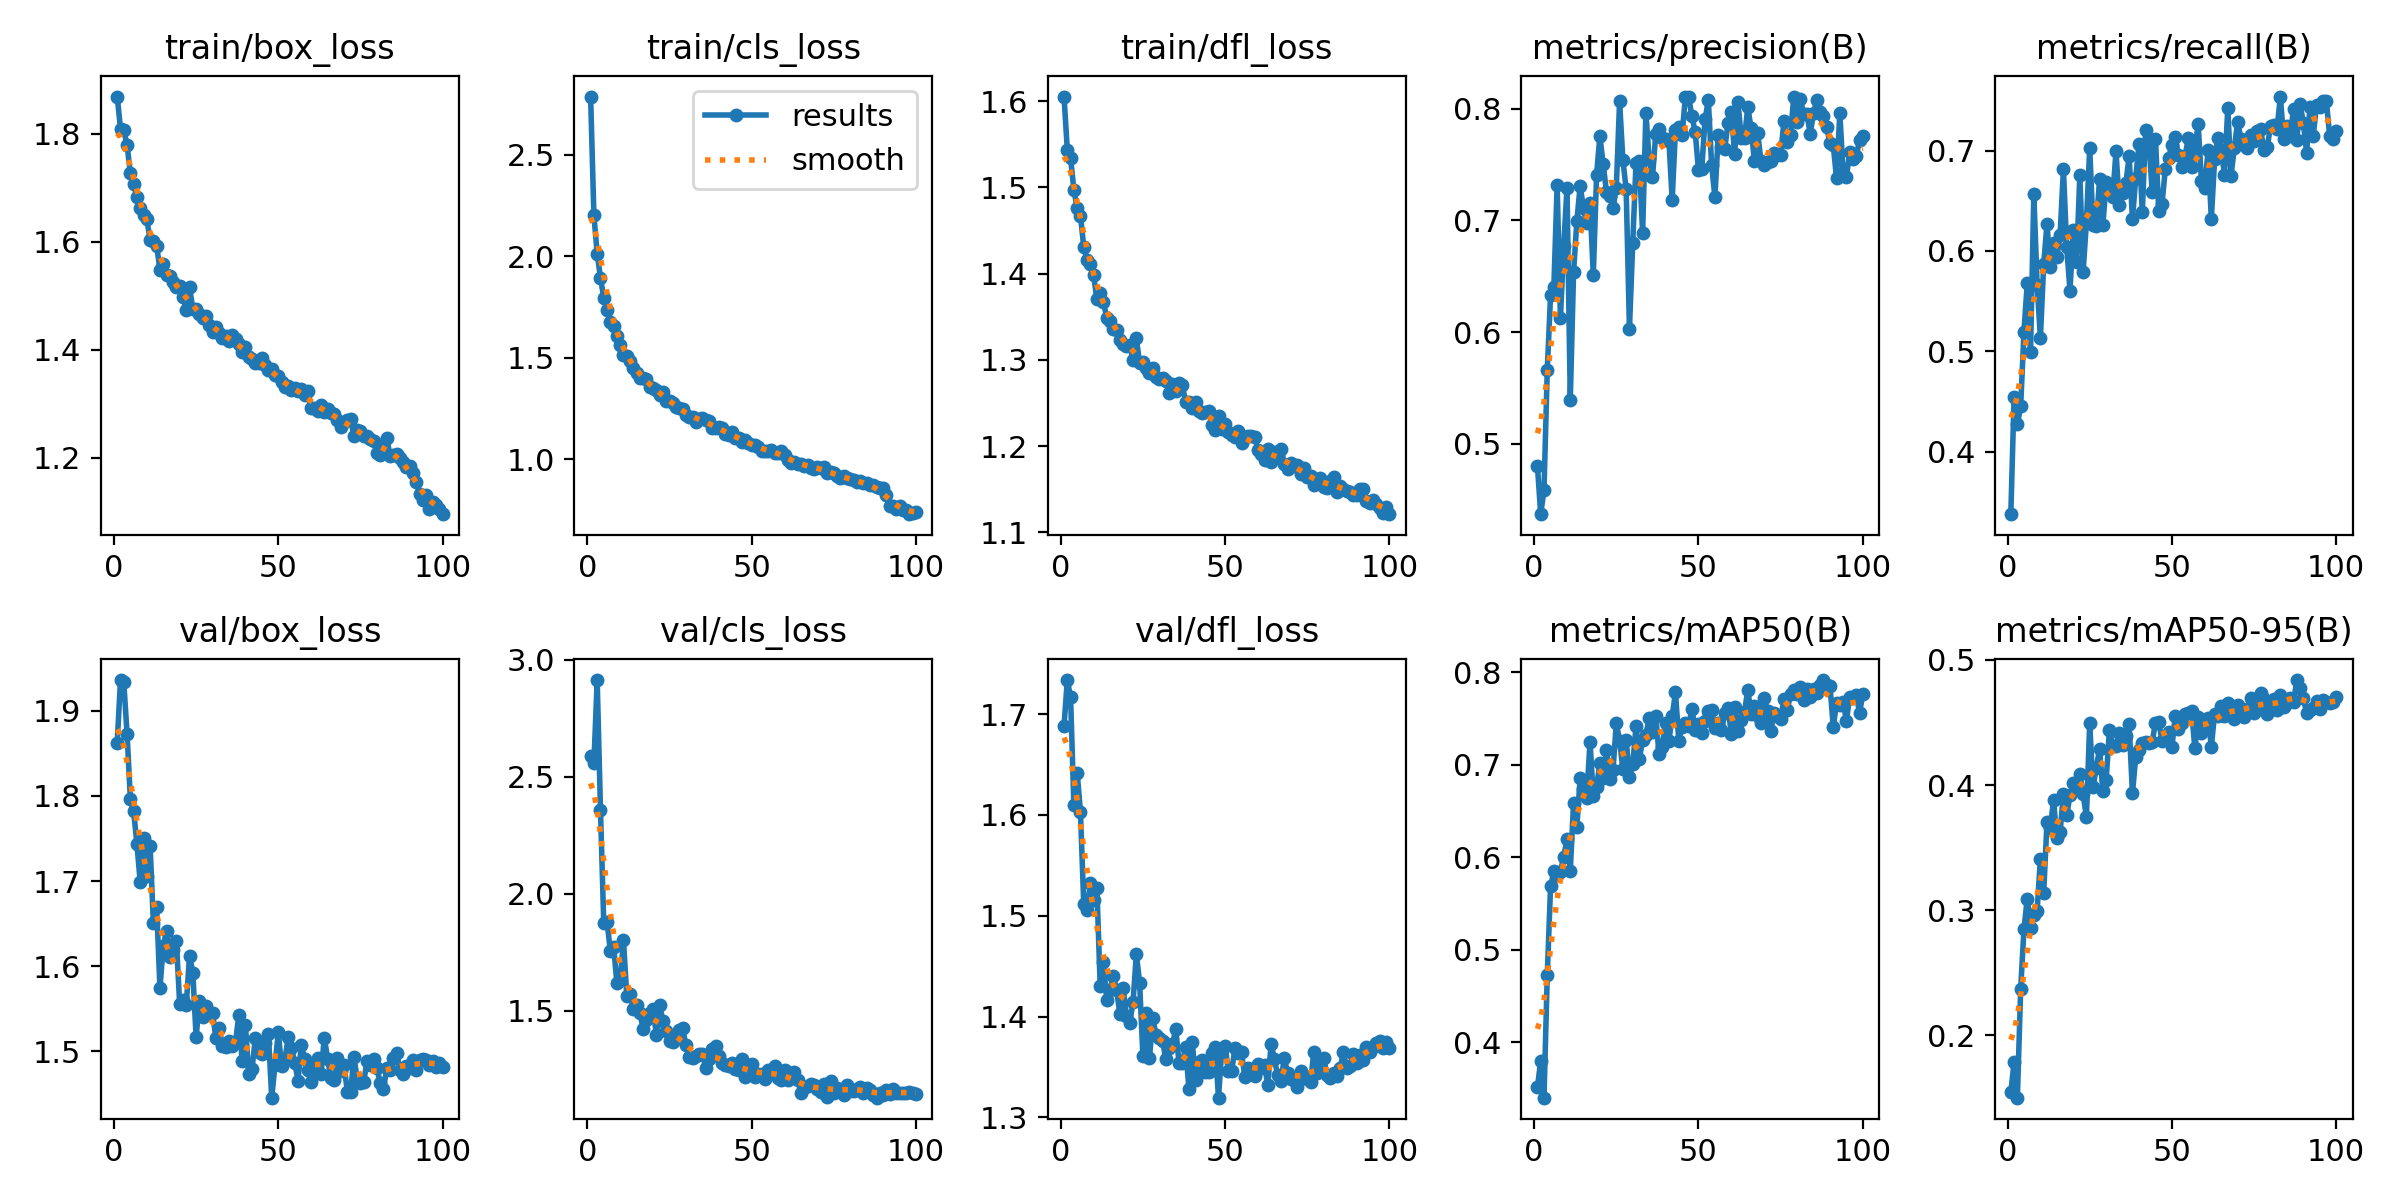

Source data for this figure (header and first rows):
epoch, time, train/box_loss, train/cls_loss, train/dfl_loss, metrics/precision(B), metrics/recall(B), metrics/mAP50(B), metrics/mAP50-95(B), val/box_loss, val/cls_loss, val/dfl_loss, lr/pg0, lr/pg1, lr/pg2
1, 66.49, 1.869, 2.787, 1.605, 0.4804, 0.3376, 0.3514, 0.1547, 1.863, 2.591, 1.688, 0.0005526, 0.0005526, 0.0005526
2, 131.2, 1.809, 2.201, 1.544, 0.437, 0.4546, 0.3799, 0.1787, 1.936, 2.558, 1.734, 0.001097, 0.001097, 0.001097
3, 196, 1.806, 2.013, 1.534, 0.4586, 0.4274, 0.3403, 0.1503, 1.933, 2.913, 1.717, 0.001631, 0.001631, 0.001631
4, 261, 1.78, 1.893, 1.497, 0.5662, 0.445, 0.473, 0.2373, 1.873, 2.358, 1.61, 0.001617, 0.001617, 0.001617
5, 325.3, 1.726, 1.795, 1.476, 0.6329, 0.5196, 0.5685, 0.2849, 1.797, 1.873, 1.642, 0.001601, 0.001601, 0.001601
6, 389.7, 1.708, 1.735, 1.467, 0.6399, 0.5676, 0.585, 0.3094, 1.782, 1.881, 1.603, 0.001584, 0.001584, 0.001584
7, 454.5, 1.682, 1.674, 1.431, 0.732, 0.4994, 0.5811, 0.2856, 1.743, 1.755, 1.512, 0.001568, 0.001568, 0.001568
8, 518.9, 1.662, 1.655, 1.416, 0.6126, 0.6569, 0.5842, 0.2959, 1.699, 1.774, 1.505, 0.001551, 0.001551, 0.001551
9, 583.6, 1.649, 1.608, 1.411, 0.6772, 0.5665, 0.6009, 0.2994, 1.751, 1.617, 1.533, 0.001535, 0.001535, 0.001535
10, 649.5, 1.642, 1.562, 1.398, 0.7291, 0.5134, 0.6193, 0.3409, 1.706, 1.633, 1.515, 0.001518, 0.001518, 0.001518
11, 716.6, 1.603, 1.512, 1.37, 0.5394, 0.5866, 0.5856, 0.3137, 1.742, 1.801, 1.528, 0.001502, 0.001502, 0.001502
12, 782.7, 1.601, 1.509, 1.378, 0.6536, 0.6267, 0.659, 0.3701, 1.651, 1.564, 1.431, 0.001485, 0.001485, 0.001485
13, 848.6, 1.592, 1.485, 1.368, 0.699, 0.5839, 0.6333, 0.3655, 1.67, 1.57, 1.454, 0.001469, 0.001469, 0.001469
14, 914.6, 1.548, 1.449, 1.348, 0.731, 0.6076, 0.6856, 0.3878, 1.574, 1.51, 1.416, 0.001452, 0.001452, 0.001452
15, 980.7, 1.559, 1.427, 1.345, 0.711, 0.5936, 0.6737, 0.3577, 1.624, 1.524, 1.427, 0.001436, 0.001436, 0.001436
16, 1047, 1.538, 1.399, 1.336, 0.6978, 0.6163, 0.664, 0.3625, 1.642, 1.491, 1.44, 0.001419, 0.001419, 0.001419
17, 1113, 1.537, 1.4, 1.335, 0.7155, 0.6813, 0.7247, 0.3927, 1.611, 1.42, 1.426, 0.001403, 0.001403, 0.001403
18, 1179, 1.526, 1.395, 1.323, 0.651, 0.604, 0.6662, 0.3759, 1.619, 1.459, 1.402, 0.001386, 0.001386, 0.001386
19, 1245, 1.516, 1.357, 1.319, 0.7405, 0.5605, 0.6764, 0.3917, 1.629, 1.49, 1.428, 0.00137, 0.00137, 0.00137
20, 1312, 1.518, 1.351, 1.316, 0.7754, 0.6205, 0.7018, 0.4018, 1.556, 1.508, 1.4, 0.001353, 0.001353, 0.001353
21, 1379, 1.497, 1.342, 1.317, 0.7502, 0.589, 0.6855, 0.399, 1.56, 1.396, 1.394, 0.001337, 0.001337, 0.001337
22, 1445, 1.474, 1.315, 1.299, 0.7255, 0.6761, 0.7156, 0.409, 1.554, 1.524, 1.414, 0.00132, 0.00132, 0.00132
23, 1512, 1.516, 1.329, 1.325, 0.7221, 0.5793, 0.6851, 0.3925, 1.613, 1.456, 1.462, 0.001304, 0.001304, 0.001304
24, 1578, 1.475, 1.289, 1.297, 0.7106, 0.6289, 0.6943, 0.3746, 1.593, 1.412, 1.434, 0.001287, 0.001287, 0.001287
25, 1645, 1.476, 1.284, 1.298, 0.7293, 0.7023, 0.745, 0.4497, 1.517, 1.37, 1.361, 0.001271, 0.001271, 0.001271
26, 1712, 1.466, 1.279, 1.29, 0.8064, 0.6258, 0.7262, 0.3981, 1.559, 1.365, 1.404, 0.001254, 0.001254, 0.001254
27, 1778, 1.459, 1.256, 1.285, 0.7539, 0.6251, 0.6952, 0.4139, 1.541, 1.392, 1.359, 0.001238, 0.001238, 0.001238
28, 1844, 1.462, 1.253, 1.291, 0.7276, 0.6713, 0.7272, 0.4286, 1.554, 1.419, 1.398, 0.001221, 0.001221, 0.001221
29, 1911, 1.446, 1.245, 1.28, 0.603, 0.6256, 0.6871, 0.3954, 1.545, 1.425, 1.382, 0.001205, 0.001205, 0.001205
30, 1977, 1.432, 1.217, 1.278, 0.6798, 0.6683, 0.7004, 0.4038, 1.546, 1.352, 1.378, 0.001188, 0.001188, 0.001188
31, 2044, 1.442, 1.207, 1.279, 0.7517, 0.6631, 0.7417, 0.4443, 1.516, 1.303, 1.375, 0.001172, 0.001172, 0.001172
32, 2110, 1.431, 1.206, 1.275, 0.7528, 0.6534, 0.7066, 0.4314, 1.528, 1.298, 1.358, 0.001155, 0.001155, 0.001155
33, 2176, 1.421, 1.182, 1.262, 0.6887, 0.6996, 0.7263, 0.4313, 1.506, 1.309, 1.369, 0.001139, 0.001139, 0.001139
34, 2243, 1.425, 1.197, 1.272, 0.7957, 0.646, 0.7323, 0.4417, 1.505, 1.318, 1.373, 0.001122, 0.001122, 0.001122
35, 2310, 1.415, 1.202, 1.264, 0.7545, 0.6573, 0.7504, 0.4322, 1.512, 1.315, 1.387, 0.001106, 0.001106, 0.001106
36, 2377, 1.427, 1.195, 1.273, 0.7383, 0.6675, 0.7358, 0.4395, 1.506, 1.255, 1.354, 0.001089, 0.001089, 0.001089
37, 2443, 1.42, 1.186, 1.271, 0.7774, 0.6945, 0.753, 0.4486, 1.511, 1.293, 1.354, 0.001073, 0.001073, 0.001073
38, 2510, 1.41, 1.151, 1.251, 0.7813, 0.6318, 0.7112, 0.3932, 1.543, 1.337, 1.37, 0.001056, 0.001056, 0.001056
39, 2577, 1.396, 1.153, 1.251, 0.7736, 0.6724, 0.7188, 0.4224, 1.489, 1.348, 1.328, 0.00104, 0.00104, 0.00104
40, 2644, 1.404, 1.157, 1.244, 0.7729, 0.707, 0.7455, 0.4281, 1.531, 1.309, 1.375, 0.001023, 0.001023, 0.001023
41, 2710, 1.387, 1.153, 1.251, 0.7712, 0.6383, 0.7262, 0.4336, 1.474, 1.279, 1.337, 0.001007, 0.001007, 0.001007
42, 2777, 1.384, 1.124, 1.241, 0.7184, 0.7206, 0.7524, 0.4344, 1.479, 1.268, 1.354, 0.0009904, 0.0009904, 0.0009904
43, 2844, 1.376, 1.121, 1.239, 0.7812, 0.7102, 0.7783, 0.4336, 1.515, 1.264, 1.357, 0.0009739, 0.0009739, 0.0009739
44, 2911, 1.375, 1.135, 1.24, 0.7837, 0.6589, 0.7262, 0.4348, 1.5, 1.277, 1.345, 0.0009574, 0.0009574, 0.0009574
45, 2977, 1.385, 1.105, 1.241, 0.7761, 0.7119, 0.7411, 0.4492, 1.497, 1.253, 1.345, 0.0009409, 0.0009409, 0.0009409
46, 3044, 1.372, 1.105, 1.225, 0.8099, 0.6403, 0.7451, 0.4503, 1.51, 1.249, 1.364, 0.0009244, 0.0009244, 0.0009244
47, 3110, 1.363, 1.084, 1.219, 0.8107, 0.6469, 0.7414, 0.4354, 1.52, 1.295, 1.369, 0.0009078, 0.0009078, 0.0009078
48, 3177, 1.363, 1.094, 1.235, 0.7931, 0.6818, 0.7609, 0.4377, 1.446, 1.217, 1.319, 0.0008913, 0.0008913, 0.0008913
49, 3244, 1.352, 1.081, 1.22, 0.7791, 0.693, 0.7378, 0.4425, 1.484, 1.247, 1.367, 0.0008748, 0.0008748, 0.0008748
50, 3310, 1.35, 1.067, 1.225, 0.745, 0.7054, 0.7437, 0.4301, 1.522, 1.275, 1.371, 0.0008583, 0.0008583, 0.0008583
51, 3377, 1.34, 1.072, 1.216, 0.7463, 0.7137, 0.7339, 0.4547, 1.482, 1.216, 1.346, 0.0008418, 0.0008418, 0.0008418
52, 3443, 1.331, 1.062, 1.213, 0.7904, 0.6956, 0.7475, 0.4444, 1.49, 1.231, 1.346, 0.0008253, 0.0008253, 0.0008253
53, 3510, 1.334, 1.04, 1.211, 0.8075, 0.684, 0.7581, 0.4494, 1.517, 1.231, 1.368, 0.0008088, 0.0008088, 0.0008088
54, 3577, 1.326, 1.04, 1.218, 0.7492, 0.6946, 0.7588, 0.4566, 1.504, 1.21, 1.364, 0.0007923, 0.0007923, 0.0007923
55, 3645, 1.33, 1.039, 1.204, 0.7206, 0.7122, 0.7401, 0.4573, 1.487, 1.247, 1.364, 0.0007758, 0.0007758, 0.0007758
56, 3712, 1.324, 1.046, 1.211, 0.7761, 0.6835, 0.7449, 0.4592, 1.466, 1.236, 1.34, 0.0007593, 0.0007593, 0.0007593
57, 3778, 1.327, 1.031, 1.212, 0.7653, 0.7023, 0.7381, 0.4292, 1.508, 1.266, 1.349, 0.0007428, 0.0007428, 0.0007428
58, 3845, 1.315, 1.031, 1.211, 0.7641, 0.7262, 0.7555, 0.4542, 1.492, 1.212, 1.345, 0.0007263, 0.0007263, 0.0007263
59, 3911, 1.324, 1.042, 1.211, 0.7875, 0.6694, 0.7617, 0.4417, 1.479, 1.205, 1.341, 0.0007098, 0.0007098, 0.0007098
60, 3978, 1.293, 1.02, 1.196, 0.7965, 0.6631, 0.7331, 0.4501, 1.464, 1.246, 1.353, 0.0006933, 0.0006933, 0.0006933
... 40 more rows
